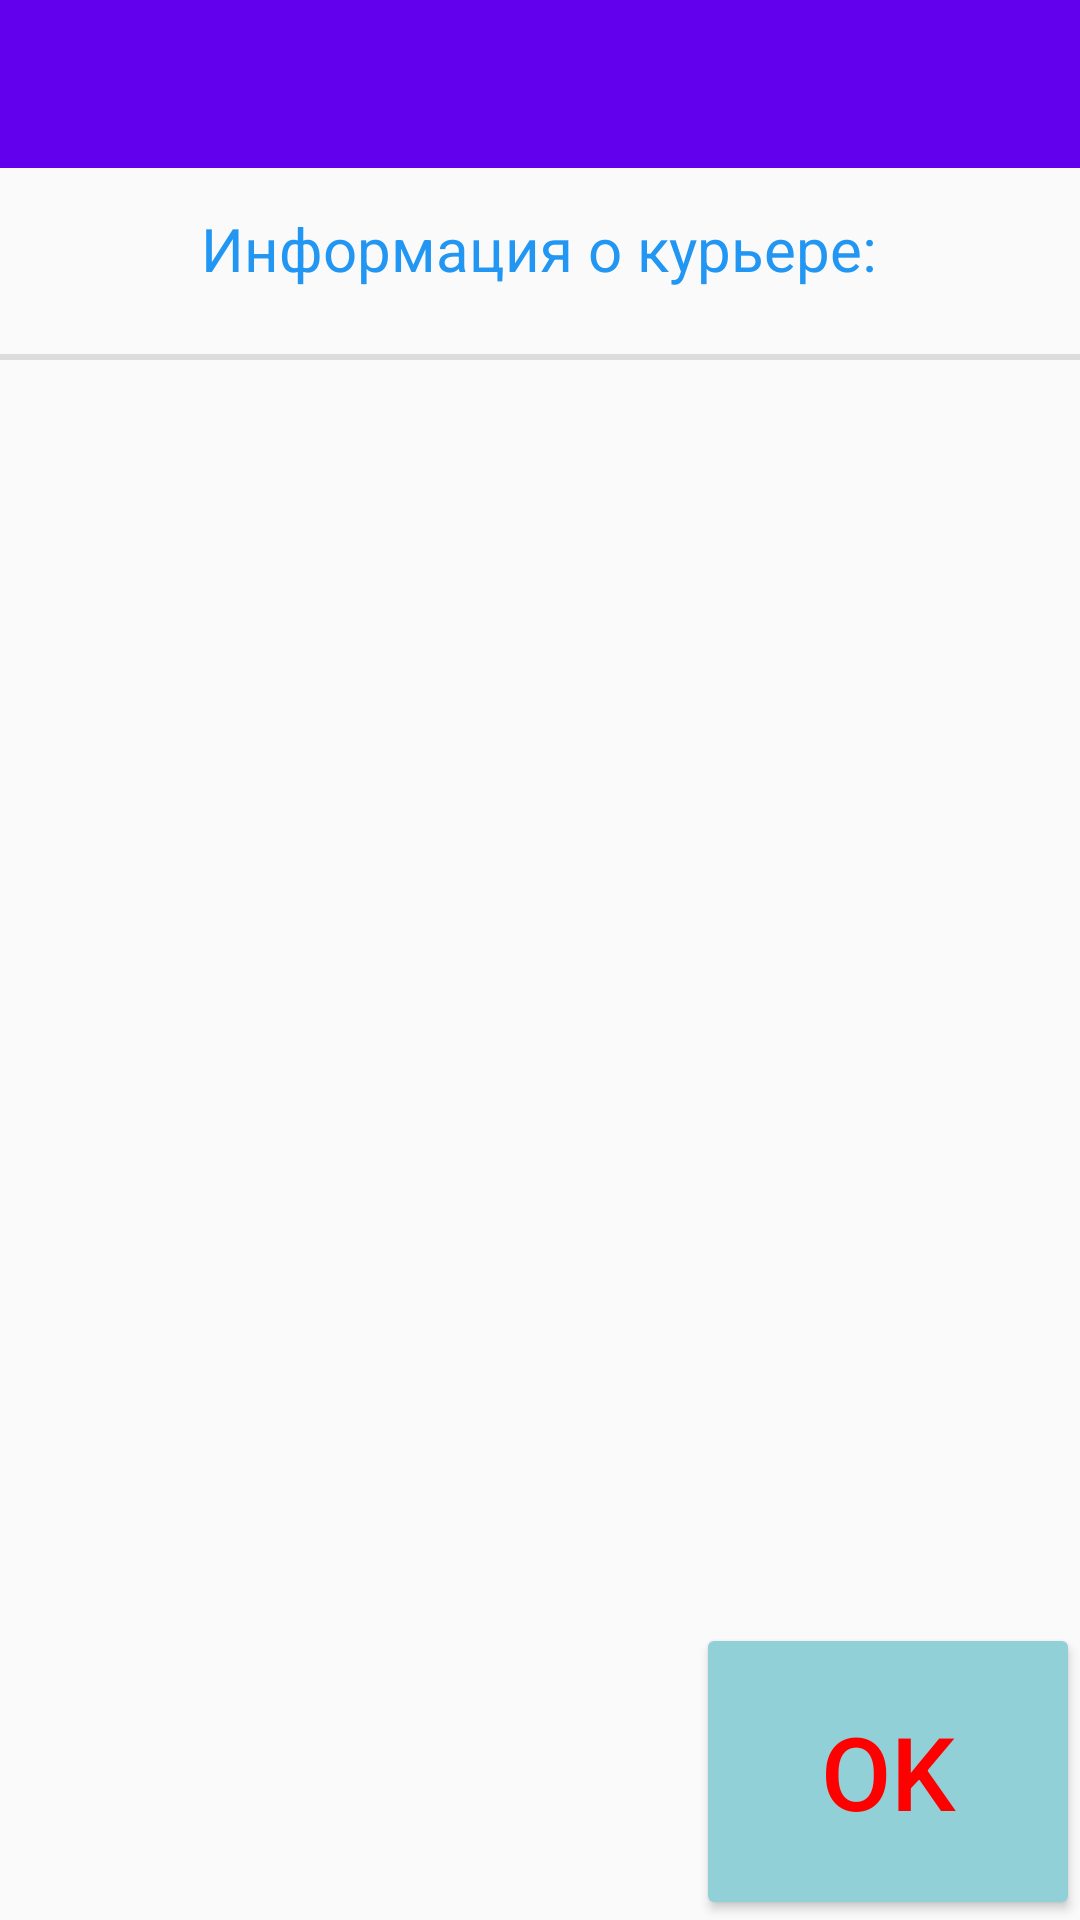

Produce the Android XML layout that renders to this screen, including the resource entries it uses.
<!-- AndroidManifest.xml: activity theme Theme.My_app.NoActionBar -->
<!-- res/layout/activity_main.xml -->
<?xml version="1.0" encoding="utf-8"?>
<android.support.constraint.ConstraintLayout xmlns:android="http://schemas.android.com/apk/res/android"
    xmlns:app="http://schemas.android.com/apk/res-auto"
    xmlns:tools="http://schemas.android.com/tools"
    android:layout_width="match_parent"
    android:layout_height="match_parent">

    <android.support.v7.widget.Toolbar
        android:id="@+id/toolbar"
        android:layout_width="match_parent"
        android:layout_height="wrap_content"
        android:background="?attr/colorPrimary"
        android:gravity="center"
        android:minHeight="?attr/actionBarSize"
        android:theme="?attr/actionBarTheme"
        android:visibility="visible"
        app:layout_constraintBottom_toTopOf="@+id/info"
        app:layout_constraintEnd_toEndOf="parent"
        app:layout_constraintHorizontal_bias="0.0"
        app:layout_constraintStart_toStartOf="parent"
        app:layout_constraintTop_toTopOf="parent"
        app:layout_constraintVertical_bias="0.0"
        app:showAsAction="always" />

    <TextView
        android:id="@+id/info"
        android:layout_width="wrap_content"
        android:layout_height="wrap_content"
        android:text="@string/info"
        android:textAlignment="center"
        android:textColor="#2196F3"
        android:textSize="20sp"
        app:layout_constraintBottom_toBottomOf="parent"
        app:layout_constraintEnd_toEndOf="parent"
        app:layout_constraintHorizontal_bias="0.497"
        app:layout_constraintStart_toStartOf="parent"
        app:layout_constraintTop_toTopOf="parent"
        app:layout_constraintVertical_bias="0.113" />

    <View
        android:id="@+id/divider"
        android:layout_width="match_parent"
        android:layout_height="2dp"
        android:background="?android:attr/listDivider"
        app:layout_constraintBottom_toBottomOf="parent"
        app:layout_constraintEnd_toEndOf="parent"
        app:layout_constraintHorizontal_bias="0.0"
        app:layout_constraintStart_toStartOf="parent"
        app:layout_constraintTop_toBottomOf="@+id/info"
        app:layout_constraintVertical_bias="0.04" />

    <ListView
        android:id="@+id/listView"
        android:layout_width="match_parent"
        android:layout_height="400dp"
        android:layout_marginBottom="100dp"
        app:layout_constraintBottom_toBottomOf="parent"
        app:layout_constraintEnd_toEndOf="parent"
        app:layout_constraintHorizontal_bias="0.0"
        app:layout_constraintStart_toStartOf="parent"
        app:layout_constraintTop_toBottomOf="@+id/divider"
        app:layout_constraintVertical_bias="0.0">

    </ListView>

    <Button
        android:id="@+id/button_ok"
        android:layout_width="128dp"
        android:layout_height="99dp"
        android:backgroundTint="#92D0D8"
        android:text="@string/button_ok"
        android:textColor="#FF0000"
        android:textSize="34sp"
        android:visibility="visible"
        app:layout_constraintBottom_toBottomOf="parent"
        app:layout_constraintEnd_toEndOf="parent"
        app:layout_constraintHorizontal_bias="1.0"
        app:layout_constraintStart_toStartOf="parent"
        app:layout_constraintTop_toTopOf="parent"
        app:layout_constraintVertical_bias="1.0"
        tools:visibility="visible" />

    <Button
        android:id="@+id/button_clear"
        android:layout_width="270dp"
        android:layout_height="99dp"
        android:layout_marginTop="1010dp"
        android:backgroundTint="#92D0D8"
        android:text="@string/button_clear"
        android:textColor="#FF0000"
        android:textSize="34sp"
        android:visibility="visible"
        app:layout_constraintBottom_toBottomOf="parent"
        app:layout_constraintEnd_toEndOf="parent"
        app:layout_constraintHorizontal_bias="0.0"
        app:layout_constraintStart_toStartOf="parent"
        app:layout_constraintTop_toTopOf="parent"
        app:layout_constraintVertical_bias="1.0"
        tools:visibility="visible" />

</android.support.constraint.ConstraintLayout>
<!-- resources referenced by this layout -->
<resources>
  <string name="button_clear" translatable="false">Очистить</string>
  <string name="button_ok" translatable="false">Ok</string>
  <string name="info" translatable="false">Информация о курьере:  </string>
  <style name="Theme.My_app.NoActionBar">
          <item name="windowActionBar">false</item>
          <item name="windowNoTitle">true</item>
      </style>
</resources>
